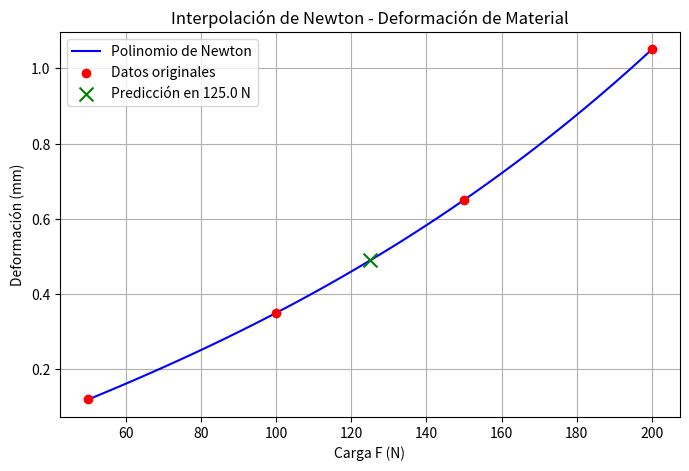

Write Python code to recreate this figure.
import numpy as np
import matplotlib.pyplot as plt
import time

# Datos del ejercicio
x_datos = np.array([50.0, 100.0, 150.0, 200.0])
y_datos = np.array([0.12, 0.35, 0.65, 1.05])
x_interp = 125.0

# Función para calcular la tabla de diferencias divididas de Newton
def diferencias_divididas(x, y):
    n = len(x)
    coef = np.zeros([n, n])
    coef[:,0] = y
    
    for j in range(1, n):
        for i in range(n - j):
            coef[i][j] = (coef[i+1][j-1] - coef[i][j-1]) / (x[i+j] - x[i])
            
    return coef[0, :] # Retorna los coeficientes c0, c1, c2...

# Función para evaluar el polinomio de Newton
def evaluar_newton(coef, x_datos, x_val):
    n = len(coef)
    resultado = coef[0]
    producto = 1.0
    for i in range(1, n):
        producto *= (x_val - x_datos[i-1])
        resultado += coef[i] * producto
    return resultado

# Cálculo del tiempo y resultado
inicio = time.time()
coeficientes = diferencias_divididas(x_datos, y_datos)
y_interp = evaluar_newton(coeficientes, x_datos, x_interp)
fin = time.time()

print(f"Coeficientes del polinomio: {coeficientes}")
print(f"Deformación en F = {x_interp} N: {y_interp:.4f} mm")
print(f"Tiempo de procesamiento: {(fin - inicio) * 1000:.4f} ms")

# Gráfica
x_curva = np.linspace(50, 200, 100)
y_curva = [evaluar_newton(coeficientes, x_datos, xi) for xi in x_curva]

plt.figure(figsize=(8, 5))
plt.plot(x_curva, y_curva, label='Polinomio de Newton', color='blue')
plt.scatter(x_datos, y_datos, color='red', zorder=5, label='Datos originales')
plt.scatter(x_interp, y_interp, color='green', marker='x', s=100, zorder=6, label=f'Predicción en {x_interp} N')
plt.title('Interpolación de Newton - Deformación de Material')
plt.xlabel('Carga F (N)')
plt.ylabel('Deformación (mm)')
plt.legend()
plt.grid(True)
plt.show()
